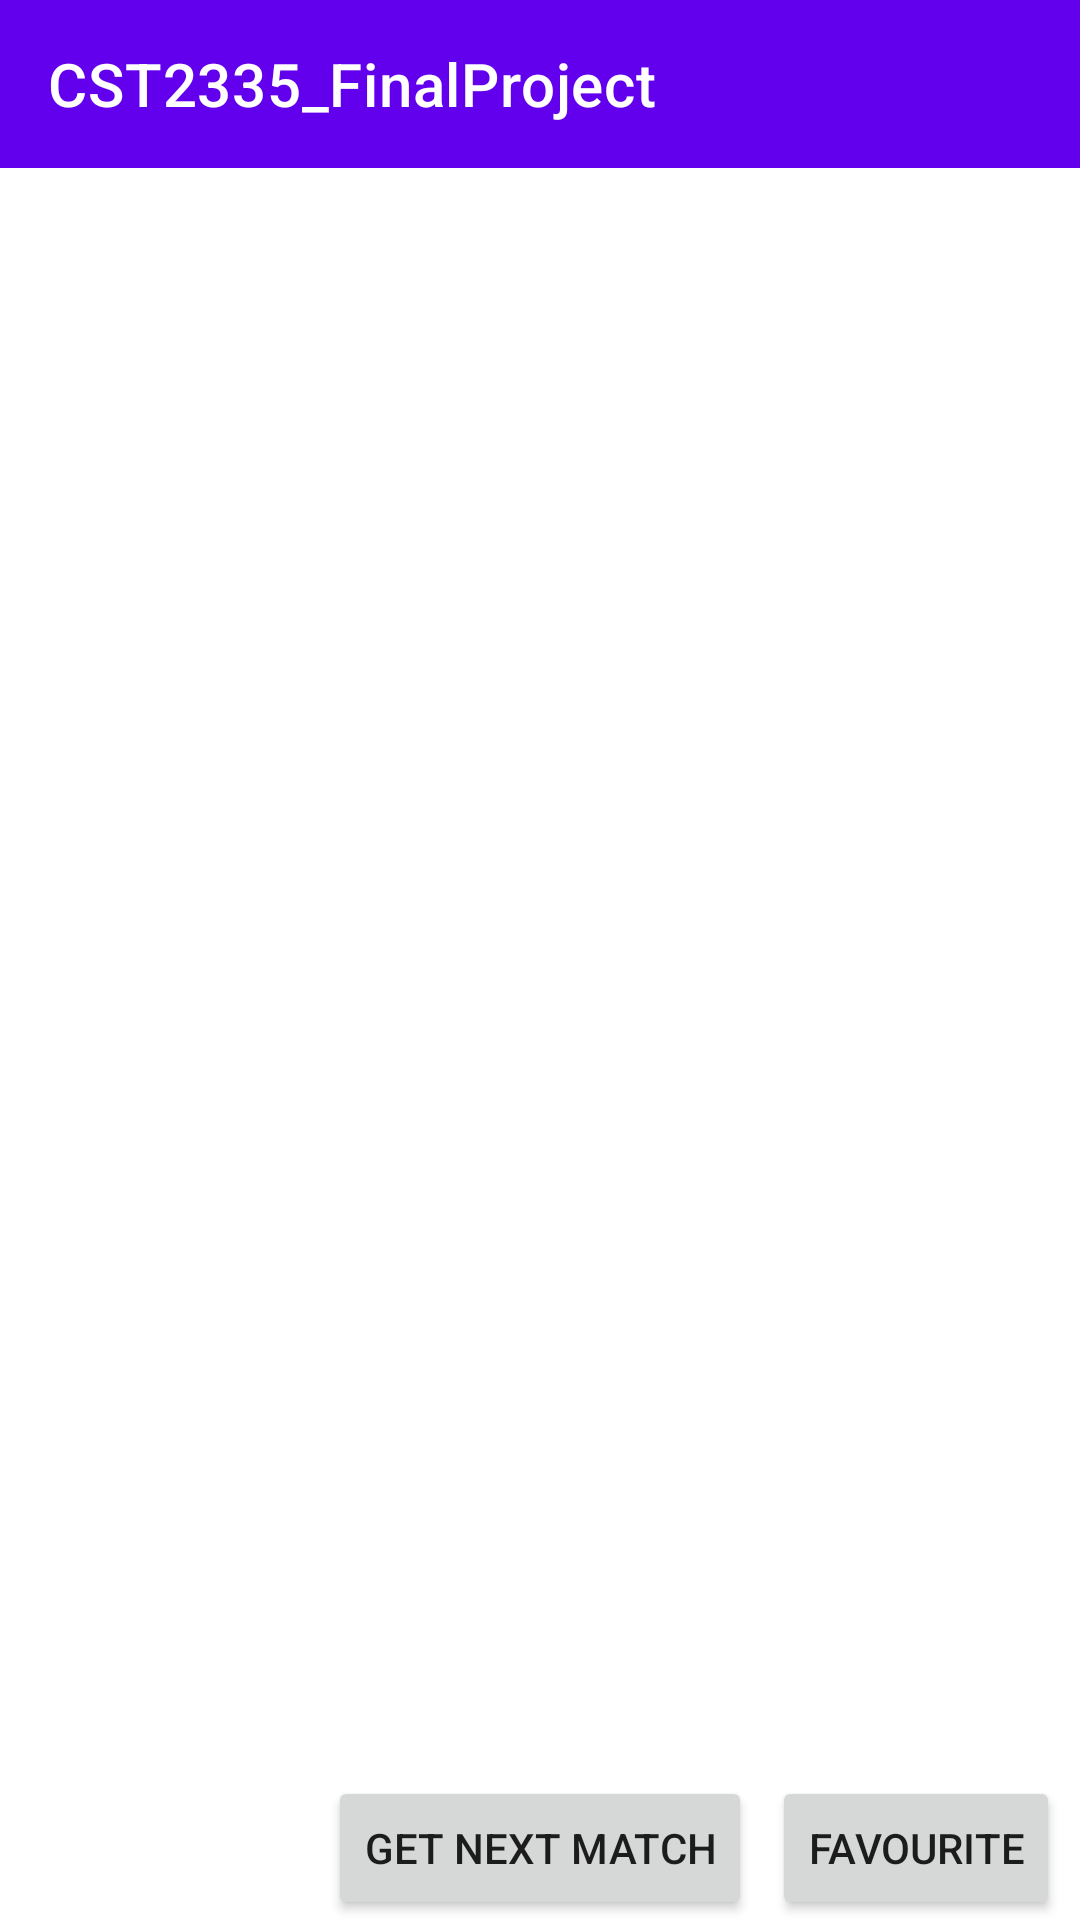

Write the Android layout XML for this screen, with the resource values it uses.
<!-- AndroidManifest.xml: application theme Theme.CST2335_FinalProject -->
<!-- res/layout/activity_highlights.xml -->
<?xml version="1.0" encoding="utf-8"?>
<LinearLayout
    xmlns:android="http://schemas.android.com/apk/res/android"
    xmlns:app="http://schemas.android.com/apk/res-auto"
    xmlns:tools="http://schemas.android.com/tools"
    android:layout_width="match_parent"
    android:layout_height="match_parent">

    <FrameLayout android:id="@+id/fragment"
        android:layout_width="match_parent"
        android:layout_height="match_parent"
        android:background="@color/white">

<androidx.constraintlayout.widget.ConstraintLayout
    android:layout_width="match_parent"
    android:layout_height="match_parent"
    tools:context=".HighlightsActivity">

    <androidx.appcompat.widget.Toolbar
        app:title="CST2335_FinalProject"
        android:id="@+id/toolBar"
        android:layout_width="409dp"
        android:layout_height="wrap_content"
        android:background="?attr/colorPrimary"
        android:minHeight="?attr/actionBarSize"
        android:theme="?attr/actionBarTheme"
        app:layout_constraintStart_toStartOf="parent"
        app:layout_constraintTop_toTopOf="parent" />

    <androidx.recyclerview.widget.RecyclerView
        android:id="@+id/recyclerView"
        android:layout_width="407dp"
        android:layout_height="401dp"
        android:layout_marginTop="1dp"
        app:layout_constraintBottom_toTopOf="@+id/getMatchBtn"
        app:layout_constraintEnd_toEndOf="parent"
        app:layout_constraintStart_toStartOf="parent"
        app:layout_constraintTop_toBottomOf="@+id/toolBar"
        app:layout_constraintVertical_bias="0.0" />

    <Button
        android:id="@+id/getMatchBtn"
        android:layout_width="wrap_content"
        android:layout_height="wrap_content"
        android:text="Get Next Match"
        app:layout_constraintBottom_toBottomOf="parent"
        app:layout_constraintEnd_toEndOf="parent"
        app:layout_constraintStart_toStartOf="parent" />

    <Button
        android:id="@+id/favBtn"
        android:layout_width="wrap_content"
        android:layout_height="wrap_content"
        android:text="favourite"
        app:layout_constraintBottom_toBottomOf="parent"
        app:layout_constraintEnd_toEndOf="parent"
        app:layout_constraintStart_toEndOf="@+id/getMatchBtn" />

</androidx.constraintlayout.widget.ConstraintLayout>
    </FrameLayout></LinearLayout>
<!-- resources referenced by this layout -->
<resources>
  <style name="Theme.CST2335_FinalProject" parent="Theme.MaterialComponents.DayNight.DarkActionBar">
          
          <item name="colorPrimary">@color/purple_500</item>
          <item name="colorPrimaryVariant">@color/purple_700</item>
          <item name="colorOnPrimary">@color/white</item>
          
          <item name="colorSecondary">@color/teal_200</item>
          <item name="colorSecondaryVariant">@color/teal_700</item>
          <item name="colorOnSecondary">@color/black</item>
          
          <item name="android:statusBarColor" tools:targetApi="l">?attr/colorPrimaryVariant</item>
          
      </style>
  <!-- not gathered from this repository: default colours our renderer supplied (Android Studio template values) -->
  <color name="purple_500">#FF6200EE</color>
  <color name="purple_700">#FF3700B3</color>
  <color name="teal_200">#FF03DAC5</color>
  <color name="teal_700">#FF018786</color>
  <color name="black">#FF000000</color>
  <color name="white">#FFFFFFFF</color>
</resources>
